pico-8 play session: hold ← + tap ❎

[t = 1 s] hold ← ~1s, tap ❎ ~2×
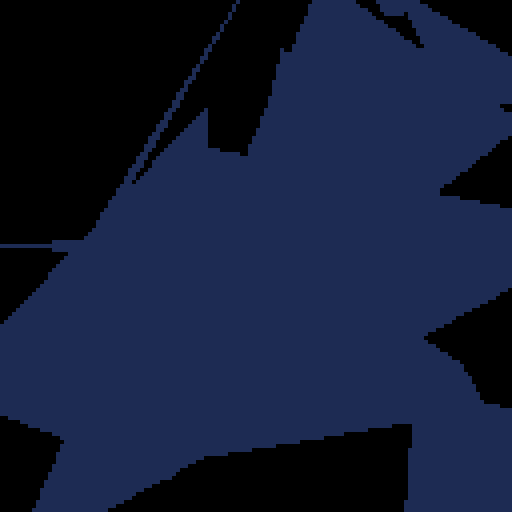
[t = 2 s] hold ← ~2s, tap ❎ ~4×
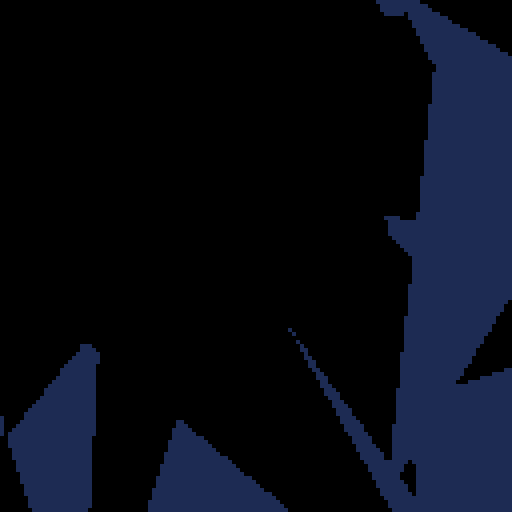
[t = 4 s] hold ← ~4s, tap ❎ ~7×
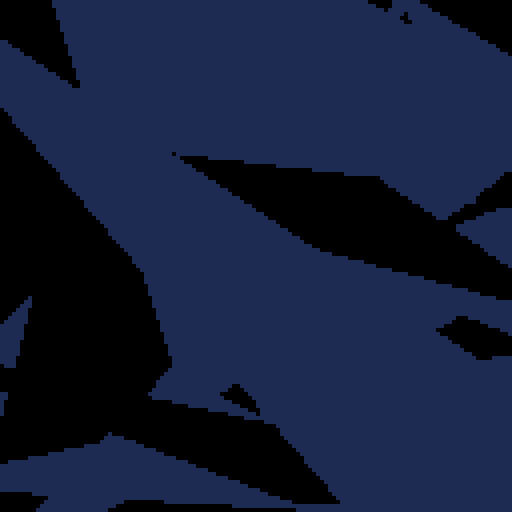
[t = 6 s] hold ← ~6s, tap ❎ ~10×
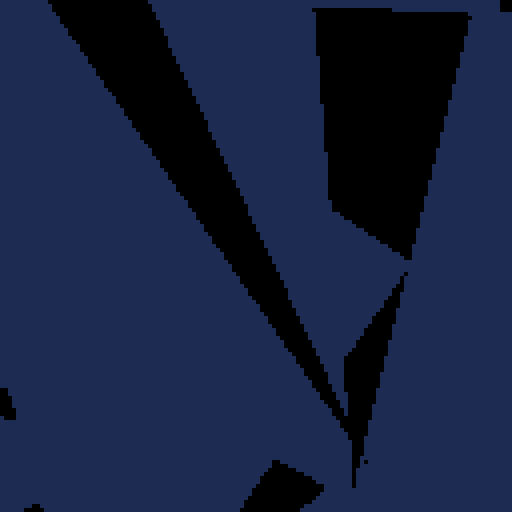
[t = 8 s] hold ← ~8s, tap ❎ ~14×
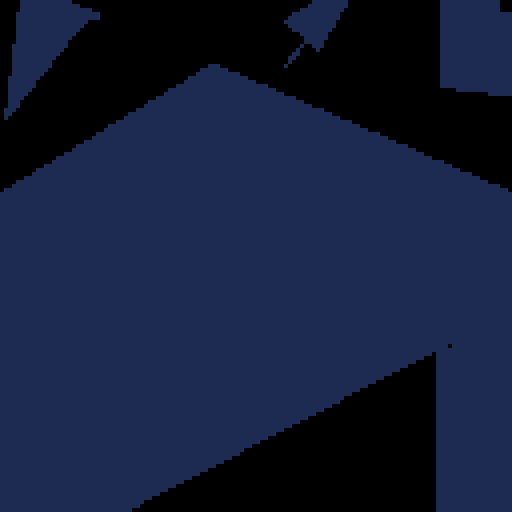

pico-8 cartridge
version 42
__lua__
--triangle fill thunderdome rnd 2
--by musurca and p01

count_triangles = 256
--count_triangles = 10
count_repeat = 60
method_index = 1

ntable={}
flattable={}
--extentx=0
--extenty=127
extentx=-50
extenty=127+50

--high fps
--_set_fps(60)

-- added srand in hopes of making it more consistent
--srand(4)
srand(23) --low score and make a difference

function rndextents() return flr(extentx+rnd(extenty-extentx)) end

function flat2n(t)
  return {{t[1], t[2]},{t[3], t[4]}, {t[5], t[6]}, t[7]}
end

for i=1,count_triangles do
local t={
  rndextents(), rndextents(),
  rndextents(), rndextents(),
  rndextents(), rndextents(),
  flr(rnd(2))
}
ntable[i] = flat2n(t)
flattable[i] = t
end



--@catatafish
-- expects an array in the form { x0, y0, x1, y1, x2, y2, color }
function gfx_draw(vbuf)
 local v0x, v0y, v1x, v1y, v2x, v2y = vbuf[1], vbuf[2], vbuf[3], vbuf[4], vbuf[5], vbuf[6]
 if v1y<v0y then
  v0x,v1x = v1x,v0x
  v0y,v1y = v1y,v0y
 end
 if v2y<v0y then
  v0x,v2x = v2x,v0x
  v0y,v2y = v2y,v0y
 end
 if v2y<v1y then
  v1x,v2x = v2x,v1x
  v1y,v2y = v2y,v1y
 end
 color(vbuf[7])
 if v0y == v1y then -- flat top
  rasterizetri_top(v0x,v0y,v1x,v2x,v2y)
 elseif v1y == v2y then -- flat bottom
  rasterizetri_bottom(v0x,v0y,v1x,v2x,v2y)
 else -- general case
  local newx = v0x + ((v1y-v0y)*(v2x-v0x)/(v2y-v0y))
  rasterizetri_bottom(v0x,v0y,newx,v1x,v1y)
  rasterizetri_top(v1x,v1y,newx,v2x,v2y)
 end -- triangle cases
 --end -- triangle loop
end

function rasterizetri_top(v0x,v0y, v1x, v2x,v2y)
if (v1x<v0x) v0x, v1x = v1x, v0x
local height=v2y-v0y
local dx_left, dx_right = (v2x-v0x)/height, (v2x-v1x)/height
if v0y<0 then
v0x-=dx_left*v0y
v1x-=dx_right*v0y
v0y=0
end
if (v2y>128) v2y=128
if(v0y<v2y) then
for y=v0y,v2y do
rectfill(v0x,y,v1x,y)
v0x+=dx_left
v1x+=dx_right
end
end
end

function rasterizetri_bottom(v0x,v0y, v1x,v2x,v2y)
 if (v2x<v1x) v1x, v2x = v2x, v1x
 local height=v2y-v0y
 local dx_left, dx_right, xend = (v1x-v0x)/height, (v2x-v0x)/height, v0x
 if v0y<0 then
  v0x -=dx_left*v0y
  xend-=dx_right*v0y
  v0y=0
 end
 if (v2y>128) v2y=128
 if(v0y<v2y) then
  for y=v0y,v2y do
   rectfill(v0x,y,xend,y)
   v0x+=dx_left
   xend+=dx_right
  end
 end
end


--@p01
function p01_triangle_163(x0,y0,x1,y1,x2,y2,col)
 color(col)
 if(y1<y0)x0,x1,y0,y1=x1,x0,y1,y0
 if(y2<y0)x0,x2,y0,y2=x2,x0,y2,y0
 if(y2<y1)x1,x2,y1,y2=x2,x1,y2,y1
 col=x0+(x2-x0)/(y2-y0)*(y1-y0)
 p01_trapeze_h(x0,x0,x1,col,y0,y1)
 p01_trapeze_h(x1,col,x2,x2,y1,y2)
end
function p01_trapeze_h(l,r,lt,rt,y0,y1)
 lt,rt=(lt-l)/(y1-y0),(rt-r)/(y1-y0)
 if(y0<0)l,r,y0=l-y0*lt,r-y0*rt,0
 y1=min(y1,128)
 for y0=y0,y1 do
  rectfill(l,y0,r,y0)
  l+=lt
  r+=rt
 end
end
function p01_trapeze_w(t,b,tt,bt,x0,x1)
 tt,bt=(tt-t)/(x1-x0),(bt-b)/(x1-x0)
 if(x0<0)t,b,x0=t-x0*tt,b-x0*bt,0
 x1=min(x1,128)
 for x0=x0,x1 do
  rectfill(x0,t,x0,b)
  t+=tt
  b+=bt
 end
end
function p01_triangle_335(x0,y0,x1,y1,x2,y2,col)
 color(col)
 if(y1<y0)x0,x1,y0,y1=x1,x0,y1,y0
 if(y2<y0)x0,x2,y0,y2=x2,x0,y2,y0
 if(y2<y1)x1,x2,y1,y2=x2,x1,y2,y1
 if max(x2,max(x1,x0))-min(x2,min(x1,x0)) > y2-y0 then
  col=x0+(x2-x0)/(y2-y0)*(y1-y0)
  p01_trapeze_h(x0,x0,x1,col,y0,y1)
  p01_trapeze_h(x1,col,x2,x2,y1,y2)
 else
  if(x1<x0)x0,x1,y0,y1=x1,x0,y1,y0
  if(x2<x0)x0,x2,y0,y2=x2,x0,y2,y0
  if(x2<x1)x1,x2,y1,y2=x2,x1,y2,y1
  col=y0+(y2-y0)/(x2-x0)*(x1-x0)
  p01_trapeze_w(y0,y0,y1,col,x0,x1)
  p01_trapeze_w(y1,col,y2,y2,x1,x2)
 end
end



--@nusan
function clip(v)
 return max(-1,min(128,v))
end

function steptri(x1,y1,x2,y2,x3,y3,c)
 if(y2<y1) then
  if(y3<y2) then
   y1,y3=y3,y1
   x1,x3=x3,x1
  else
   y1,y2=y2,y1
   x1,x2=x2,x1
  end
 else if(y3<y1) then
  y1,y3=y3,y1
  x1,x3=x3,x1
 end
 end
 y1 += 0.001 -- offset to avoid divide per 0
 local miny = min(y2,y3)
 local maxy = max(y2,y3)
 local fx = x2
 if(y2<y3) then
  fx = x3
 end
 local d12 = (y2-y1)
 if(d12 != 0) then
  d12 = 1.0/d12
 end
 local d13 = (y3-y1)
 if(d13 != 0) then
  d13 = 1.0/d13
 end
 local cl_y1 = clip(y1)
 local cl_miny = clip(miny)
 local cl_maxy = clip(maxy)
 local steps = (x3-x1) * d13
 local stepe = (x2-x1) * d12
 local sx = steps*(cl_y1-y1)+x1
 local ex = stepe*(cl_y1-y1)+x1
 for y=cl_y1,cl_miny do
  rectfill(sx,y,ex,y,c)
  sx += steps
  ex += stepe
 end
 sx = steps*(miny-y1)+x1
 ex = stepe*(miny-y1)+x1
 local df = (maxy-miny)
 if(df != 0) df = 1.0/df
 local step2s = (fx-sx) * df
 local step2e = (fx-ex) * df
 local sx2 = sx + step2s*(cl_miny-miny)
 local ex2 = ex + step2e*(cl_miny-miny)
 for y=cl_miny,cl_maxy do
  rectfill(sx2,y,ex2,y,c)
  sx2 += step2s
  ex2 += step2e
 end
end

--@creamdog
function sort2dvectors(list)
 for i=1,#list do
 for j=1,#list do
  if i != j then
   local x1 = list[i][1]
   local y1 = list[i][2]
   local x2 = list[j][1]
   local y2 = list[j][2]
   if y2 > y1 then
    local tmp = list[i]
    list[i] = list[j]
    list[j] = tmp
   elseif y2 == y1 then
    if x2 > x1 then
    local tmp = list[i]
    list[i] = list[j]
    list[j] = tmp
    end
   end
  end
 end
 end
 return list
end

function creamdog_tri(x1,y1,x2,y2,x3,y3,col)
 local list = {{flr(x1),flr(y1)},{flr(x2),flr(y2)},{flr(x3),flr(y3)}}
 list = sort2dvectors(list)

 local xs = list[1][1]
 local xe = list[1][1]

 local vx1 = (list[2][1]-list[1][1])/(list[2][2]-list[1][2])
 local vx2 = (list[3][1]-list[2][1])/(list[3][2]-list[2][2])
 local vx3 = (list[3][1]-list[1][1])/(list[3][2]-list[1][2])

 if flr((list[2][2]-list[1][2])) == 0 then
  vx2 = vx3
  xe = list[2][1]
  vx3 = (list[3][1]-list[2][1])/(list[3][2]-list[2][2])
 end
 for y=list[1][2],list[3][2],1 do
  if (y >= 0 and y <=127) then
   local x1 = xs
   local x2 = xe
   if (x1 < 0) x1 = 0
   if (x1 > 128) x1 = 128
   if (x2 < 0) x2 = 0
   if (x2 > 128) x2 = 128
   local l = sqrt((x1-x2)*(x1-x2))
   local mx = flr(min(x1,x2))
   local addr = 0x6000+y*64+flr(mx/2)
   memset(addr, col+col*16, -flr(-(l/2)))
  end
  if y < list[2][2] then
   xs += vx1
  elseif y >= list[2][2] then
   xs += vx2
  end
  xe += vx3
 end
 return list
end

--by @electricgryphon
function solid_trifill_v3( x1,y1,x2,y2,x3,y3, color1)
local min_x=min(x1,min(x2,x3))
if(min_x>127)return
local max_x=max(x1,max(x2,x3))
if(max_x<0)return
local min_y=min(y1,min(y2,y3))
if(min_y>127)return
local max_y=max(y1,max(y2,y3))
if(max_y<0)return
local x1=band(x1,0xffff)
local x2=band(x2,0xffff)
local y1=band(y1,0xffff)
local y2=band(y2,0xffff)
local x3=band(x3,0xffff)
local y3=band(y3,0xffff)
local width=min(127,max_x)-max(0,min_x)
local height=min(127,max_y)-max(0,min_y)
if(width>height)then --wide triangle
local nsx,nex
--sort y1,y2,y3
if(y1>y2)then
y1,y2=y2,y1
x1,x2=x2,x1
end
if(y1>y3)then
y1,y3=y3,y1
x1,x3=x3,x1
end
if(y2>y3)then
y2,y3=y3,y2
x2,x3=x3,x2
end
if(y1!=y2)then
local delta_sx=(x3-x1)/(y3-y1)
local delta_ex=(x2-x1)/(y2-y1)
if(y1>0)then
nsx=x1
nex=x1
min_y=y1
else --top edge clip
nsx=x1-delta_sx*y1
nex=x1-delta_ex*y1
min_y=0
end
max_y=min(y2,128)
for y=min_y,max_y-1 do
rectfill(nsx,y,nex,y,color1)
nsx+=delta_sx
nex+=delta_ex
end
else --where top edge is horizontal
nsx=x1
nex=x2
end
if(y3!=y2)then
local delta_sx=(x3-x1)/(y3-y1)
local delta_ex=(x3-x2)/(y3-y2)
min_y=y2
max_y=min(y3,128)
if(y2<0)then
nex=x2-delta_ex*y2
nsx=x1-delta_sx*y1
min_y=0
end
for y=min_y,max_y do
rectfill(nsx,y,nex,y,color1)
nex+=delta_ex
nsx+=delta_sx
end
else --where bottom edge is horizontal
rectfill(nsx,y3,nex,y3,color1)
end
else --tall triangle -----------------------------------<><>----------------
local nsy,ney
--sort x1,x2,x3
if(x1>x2)then
x1,x2=x2,x1
y1,y2=y2,y1
end
if(x1>x3)then
x1,x3=x3,x1
y1,y3=y3,y1
end
if(x2>x3)then
x2,x3=x3,x2
y2,y3=y3,y2
end
if(x1!=x2)then
local delta_sy=(y3-y1)/(x3-x1)
local delta_ey=(y2-y1)/(x2-x1)
if(x1>0)then
nsy=y1
ney=y1
min_x=x1
else --top edge clip
nsy=y1-delta_sy*x1
ney=y1-delta_ey*x1
min_x=0
end
max_x=min(x2,128)
for x=min_x,max_x-1 do
rectfill(x,nsy,x,ney,color1)
nsy+=delta_sy
ney+=delta_ey
end
else --where top edge is horizontal
nsy=y1
ney=y2
end
if(x3!=x2)then
local delta_sy=(y3-y1)/(x3-x1)
local delta_ey=(y3-y2)/(x3-x2)
min_x=x2
max_x=min(x3,128)
if(x2<0)then
ney=y2-delta_ey*x2
nsy=y1-delta_sy*x1
min_x=0
end
for x=min_x,max_x do
rectfill(x,nsy,x,ney,color1)
ney+=delta_ey
nsy+=delta_sy
end
else --where bottom edge is horizontal
rectfill(x3,nsy,x3,ney,color1)
end
end
end

-- eg latest trifill
function shade_trifill(x1,y1,x2,y2,x3,y3, col)
  color(col)
  local x1=band(x1,0xffff)
  local x2=band(x2,0xffff)
  local y1=band(y1,0xffff)
  local y2=band(y2,0xffff)
  local x3=band(x3,0xffff)
  local y3=band(y3,0xffff)

  local nsx,nex
  --sort y1,y2,y3
  if(y1>y2)then
  y1,y2=y2,y1
  x1,x2=x2,x1
  end

  if(y1>y3)then
  y1,y3=y3,y1
  x1,x3=x3,x1
  end

  if(y2>y3)then
  y2,y3=y3,y2
  x2,x3=x3,x2
  end

  if(y1!=y2)then
  local delta_sx=(x3-x1)/(y3-y1)
  local delta_ex=(x2-x1)/(y2-y1)

  if(y1>0)then
  nsx=x1
  nex=x1
  min_y=y1
  else --top edge clip
  nsx=x1-delta_sx*y1
  nex=x1-delta_ex*y1
  min_y=0
  end

  max_y=min(y2,128)

  for y=min_y,max_y-1 do

  rectfill(nsx,y,nex,y)
  nsx+=delta_sx
  nex+=delta_ex
  end
  else --where top edge is horizontal
  nsx=x1
  nex=x2
  end
  if(y3!=y2)then
  local delta_sx=(x3-x1)/(y3-y1)
  local delta_ex=(x3-x2)/(y3-y2)
  min_y=y2
  max_y=min(y3,128)
  if(y2<0)then
  nex=x2-delta_ex*y2
  nsx=x1-delta_sx*y1
  min_y=0
  end
  for y=min_y,max_y do
  rectfill(nsx,y,nex,y)
  nex+=delta_ex
  nsx+=delta_sx
  end
  else --where bottom edge is horizontal
  rectfill(nsx,y3,nex,y3)
  end
end


--by @musurca
function musurca_triangle(p0,p1,p2,c)
  color(c)
 --determine orientation of pts
 local p_left,p_mid,p_right

 if p0[1]<p1[1] and p0[1]<p2[1] then
  p_left=p0
  if p1[1]<p2[1] then
   p_mid,p_right=p1,p2
  else
   p_mid,p_right=p2,p1
  end
 elseif p1[1]<p0[1] and p1[1]<p2[1] then
  p_left=p1
  if p0[1]<p2[1] then
   p_mid,p_right=p0,p2
  else
   p_mid,p_right=p2,p0
  end
 elseif p2[1]<p0[1] and p2[1]<p1[1] then
  p_left=p2
  if p0[1]<p1[1] then
   p_mid,p_right=p0,p1
  else
   p_mid,p_right=p1,p0
  end
 else -- one pt.x==another pt.x
  if p0[1]<p1[1] or p0[1]<p2[1] then
   p_left=p0
   if p1[1]<p2[1] then
    p_mid,p_right=p1,p2
   else
    p_mid,p_right=p2,p1
   end
  elseif p1[1]<p0[1] or p1[1]<p2[1] then
   p_left=p1
   if p0[1]<p2[1] then
    p_mid,p_right=p0,p2
   else
    p_mid,p_right=p2,p0
   end
  else
   p_left=p2
   if p0[1]<p2[1] then
    p_mid,p_right=p0,p2
   else
    p_mid,p_right=p2,p0
   end
  end
 end

 --p_left[1]+=0.5
 --p_left[2]+=0.5
 --p_mid[1]+=0.5
 --p_mid[2]+=0.5
 --p_right[1]+=0.5
 --p_right[2]+=0.5

 --calculate right triangles
 local base_dist=p_right[1]-p_left[1]
 local seg1_dist=p_mid[1]-p_left[1]
 local seg2_dist=base_dist-seg1_dist

 local base_yinc,seg1_yinc,seg2_yinc

 if base_dist==0 then
  base_yinc=0
 else
  base_yinc=(p_right[2]-p_left[2])/base_dist
 end
 if seg1_dist<=0 then
  seg1_yinc=0
 else
  seg1_yinc=(p_mid[2]-p_left[2])/seg1_dist
 end
 if seg2_dist<=0 then
  seg2_yinc=0
 else
  seg2_yinc=(p_right[2]-p_mid[2])/seg2_dist
 end

 --start rasterizing
 local x=p_left[1]
 local y0=p_left[2]
 local y1=y0
 local off

 --make sure we don't waste time
 --rastering outside the canvas
 if x<0 then
  seg1_dist=seg1_dist+x
  if seg1_dist>0 then
   off=-x
  else
   off=seg1_dist-x
  end
  y0+=(off*seg1_yinc)
  y1+=(off*base_yinc)
  x+=off
 end

 if x+seg1_dist>=128 then
  seg1_dist=128-x
  seg2_dist=0
 end

 --raster first triangle
 for i=1,seg1_dist do
  rectfill(x,y0,x,y1)
  y0+=seg1_yinc
  y1+=base_yinc
  x+=1
 end

 y0=p_mid[2]

 if x<0 then
  seg2_dist=seg2_dist+x
  if seg2_dist>0 then
   off=-x
  else
   off=seg2_dist-x
  end
  y0+=off*seg2_yinc
  y1+=off*base_yinc
  x+=off
 end

 if x+seg2_dist>=128 then
  seg2_dist=128-x
 end

 --raster second triangle
 for i=1,seg2_dist do
  rectfill(x,y0,x,y1)
  y0=y0+seg2_yinc
  y1=y1+base_yinc
  x=x+1
 end

 --ensure thin triangles
 --don't disappear
 --line(p_left[1],p_left[2],p_mid[1],p_mid[2])
 --line(p_mid[1],p_mid[2],p_right[1],p_right[2])
end

tests={}

-->8
--proc branch goto local func
----add(tests, {len=229, author="shiftalow(hv)", fn=function(i) local v=flattable[i] pelogen_tri_hv(v[1],v[2],v[3],v[4],v[5],v[6],v[7]) end},1)
----add(tests, {len=261, author="shiftalow(hvdfif)", fn=function(i) local v=flattable[i] pelogen_tri_hvdfif(v[1],v[2],v[3],v[4],v[5],v[6],v[7]) end},1)
add(tests, {len=272, author="shiftalow(hvb)", fn=function(i) local v=flattable[i] pelogen_tri_hvb(v[1],v[2],v[3],v[4],v[5],v[6],v[7]) end},1)
add(tests, {len=273, author="shiftalow(hvb&-1)", fn=function(i) local v=flattable[i] pelogen_tri_hvbam(v[1],v[2],v[3],v[4],v[5],v[6],v[7]) end},1)
add(tests, {len=273, author="shiftalow(hvb&ffff)", fn=function(i) local v=flattable[i] pelogen_tri_hvbaf(v[1],v[2],v[3],v[4],v[5],v[6],v[7]) end},1)

--lowest token
--add(tests, {len=113, author="shiftalow(low)", fn=function(i) local v=flattable[i] pelogen_tri_low(v[1],v[2],v[3],v[4],v[5],v[6],v[7]) end},1)
--
----top clipping
--add(tests, {len=140, author="shiftalow(tclip)", fn=function(i) local v=flattable[i] pelogen_tri_tclip(v[1],v[2],v[3],v[4],v[5],v[6],v[7]) end},1)
----add(tests, {len=148, author="shiftalow(tclipdfif)", fn=function(i) local v=flattable[i] pelogen_tri_tclipdfif(v[1],v[2],v[3],v[4],v[5],v[6],v[7]) end},1)
--
----old
--add(tests, {len=308, author="shiftalow(308)", fn=function(i) local v=ntable[i] pelogen_tri_308(v[1],v[2],v[3],v[4],v[5],v[6],v[7]) end},1)
--add(tests, {len=176, author="shiftalow(176)", fn=function(i) local v=ntable[i] pelogen_tri_176(v[1],v[2],v[3],v[4]) end},1)
--add(tests, {len=129, author="shiftalow(129)", fn=function(i) local v=flattable[i] pelogen_tri_129(v[1],v[2],v[3],v[4],v[5],v[6],v[7]) end},1)
--common release
--add(tests, {len=128, author="shiftalow", fn=function(i) local v=flattable[i] pelogen_tri_o(v[1],v[2],v[3],v[4],v[5],v[6],v[7]) end},1)


yscale=1
xscale=1

--by @shiftalow
-- 273 convert to integer with &0xffff
function pelogen_tri_hvbaf(l,t,c,m,r,b,col)
	color(col)
	local a=rectfill
	::_w_::
 if(t>m)l,t,c,m=c,m,l,t
 if(m>b)c,m,r,b=r,b,c,m
 if(t>m)l,t,c,m=c,m,l,t

	local q,p=l,c
	if (q<c) q=c
	if (q<r) q=r
	if (p>l) p=l
	if (p>r) p=r
	if b-t>q-p then
		l,t,c,m,r,b,col=t,l,m,c,b,r
		goto _w_
	end

	local e,j,i=l,(r-l)/(b-t)
	while m do
		i=(c-l)/(m-t)
		local f=(m&0xffff)-1
		f=f>127 and 127 or f
		if(t<0)t,l,e=0,l-i*t,b and e-j*t or e
		if col then
			for t=t&0xffff,f do
				a(l,t,e,t)
				l=i+l
				e=j+e
			end
		else
			for t=t&0xffff,f do
				a(t,l,t,e)
				l=i+l
				e=j+e
			end
		end
		l,t,m,c,b=c,m,b,r
	end
	if i<8 and i>-8 then
		if col then
			pset(r,t)
		else
			pset(t,r)
		end
	end
end

--by @shiftalow
-- 273 convert to integer with &-1
function pelogen_tri_hvbam(l,t,c,m,r,b,col)
	color(col)
	local a=rectfill
	::_w_::
 if(t>m)l,t,c,m=c,m,l,t
 if(m>b)c,m,r,b=r,b,c,m
 if(t>m)l,t,c,m=c,m,l,t

	local q,p=l,c
	if (q<c) q=c
	if (q<r) q=r
	if (p>l) p=l
	if (p>r) p=r
	if b-t>q-p then
		l,t,c,m,r,b,col=t,l,m,c,b,r
		goto _w_
	end

	local e,j,i=l,(r-l)/(b-t)
	while m do
		i=(c-l)/(m-t)
		local f=(m&-1)-1
		f=f>127 and 127 or f
		if(t<0)t,l,e=0,l-i*t,b and e-j*t or e
		if col then
			for t=t&-1,f do
				a(l,t,e,t)
				l=i+l
				e=j+e
			end
		else
			for t=t&-1,f do
				a(t,l,t,e)
				l=i+l
				e=j+e
			end
		end
		l,t,m,c,b=c,m,b,r
	end
	if i<8 and i>-8 then
		if col then
			pset(r,t)
		else
			pset(t,r)
		end
	end
end

--by @shiftalow
-- 272 proc branch goto beginning
function pelogen_tri_hvb(l,t,c,m,r,b,col)
	color(col)
	local a=rectfill
	::_w_::
 if(t>m)l,t,c,m=c,m,l,t
 if(m>b)c,m,r,b=r,b,c,m
 if(t>m)l,t,c,m=c,m,l,t

	local q,p=l,c
	if (q<c) q=c
	if (q<r) q=r
	if (p>l) p=l
	if (p>r) p=r
	if b-t>q-p then
		l,t,c,m,r,b,col=t,l,m,c,b,r
		goto _w_
	end

	local e,j,i=l,(r-l)/(b-t)
	while m do
		i=(c-l)/(m-t)
		local f=m\1-1
		f=f>127 and 127 or f
		if(t<0)t,l,e=0,l-i*t,b and e-j*t or e
		if col then
			for t=t\1,f do
				a(l,t,e,t)
				l=i+l
				e=j+e
			end
		else
			for t=t\1,f do
				a(t,l,t,e)
				l=i+l
				e=j+e
			end
		end
		l,t,m,c,b=c,m,b,r
	end
	if i<8 and i>-8 then
		if col then
			pset(r,t)
		else
			pset(t,r)
		end
	end
end

-- 261 proc branch goto
function pelogen_tri_hvdfif(l,t,c,m,r,b,col)
	color(col)
	local a=rectfill
	::_w_::
	while t>m or m>b do
		l,t,c,m=c,m,l,t
		while m>b do
			c,m,r,b=r,b,c,m
		end
		local q,p=l,c
		if (q<c) q=c
		if (q<r) q=r
		if (p>l) p=l
		if (p>r) p=r
		if b-t>q-p then
			l,t,c,m,r,b,col=t,l,m,c,b,r
			goto _w_
		end
	end

	local e,j,i=l,(r-l)/(b-t)
	while m do
		i=(c-l)/(m-t)
		local f=m\1-1
		if f>127 then
			f=127
		end
		if(t<0)t,l,e=0,l-i*t,b and e-j*t or e
		if col then
			for t=t\1,f do
				a(l,t,e,t)
				l=i+l
				e=j+e
			end
		else
			for t=t\1,f do
				a(t,l,t,e)
				l=i+l
				e=j+e
			end
		end
		l,t,m,c,b=c,m,b,r
	end
	if i<8 and i>-8 then
		if col then
			pset(r,t)
		else
			pset(t,r)
		end
	end
end

-- 229 proc branch goto
function pelogen_tri_hv(l,t,c,m,r,b,col)
	color(col)
	local a=rectfill
	::_w_::
	while t>m or m>b do
		l,t,c,m=c,m,l,t
		while m>b do
			c,m,r,b=r,b,c,m
		end
		if b-t>max(max(l,c),r)-min(min(l,c),r) then
			l,t,c,m,r,b,col=t,l,m,c,b,r
			goto _w_
		end
	end
	local e,j,i=l,(r-l)/(b-t)
	while m do
		i=(c-l)/(m-t)
		local f=min(flr(m)-1,127)
		if(t<0)t,l,e=0,l-i*t,b and e-j*t or e
		if col then
			for t=flr(t),f do
				a(l,t,e,t)
				l=i+l
				e=j+e
			end
		else
			for t=flr(t),f do
				a(t,l,t,e)
				l=i+l
				e=j+e
			end
		end
		l,t,m,c,b=c,m,b,r
	end
	if abs(i)<8 then
		if col then
			pset(r,t)
		else
			pset(t,r)
		end
	end
end

--140(top clipping)
function pelogen_tri_tclip(l,t,c,m,r,b,col)
	color(col)
	local a=rectfill
	while t>m or m>b do
		l,t,c,m=c,m,l,t
		while m>b do
			c,m,r,b=r,b,c,m
		end
	end
	local e,j=l,(r-l)/(b-t)
	while m do
		local i=(c-l)/(m-t)
		if(t<0)t,l,e=0,l-i*t,b and e-j*t or e
		for t=flr(t),min(flr(m)-1,127) do
			a(l,t,e,t)
			l+=i
			e+=j
		end
		l,t,m,c,b=c,m,b,r
	end
	pset(r,t)
end

--113
function pelogen_tri_low(l,t,c,m,r,b,col)
	color(col)
	while t>m or m>b do
		l,t,c,m=c,m,l,t
		while m>b do
			c,m,r,b=r,b,c,m
		end
	end
	local e,j=l,(r-l)/(b-t)
	while m do
		local i=(c-l)/(m-t)
		for t=flr(t),min(flr(m)-1,127) do
			rectfill(l,t,e,t)
			l+=i
			e+=j
		end
		l,t,m,c,b=c,m,b,r
	end
	pset(r,t)
end




-->8
--308 [old] token(top clipping & v-h processing branch)
function pelogen_tri_308(v1,v2,v3,col)
color(col)
local l,c,r,t,m,b=pelogen_sort(v1,v2,v3,2)
if abs(r-l)>abs(b-t) then
v1,v2,v3=l,t,0
local j=(r-l)/(b-t)
while t~=b do
local i=(c-l)/(m-t)
if(t<0) t,l,v1,v3=0,l-i*t,v1-j*(t-v3),m
for t=t,min(m-1,127) do
rectfill(l,t,v1,t)
l+=i
v1+=j
end
c,l,t,m=r,c,m,b
end
else
l,c,r,t,m,b=pelogen_sort(v1,v2,v3,1)
v1,v2,v3=l,t,0
local j=(b-t)/(r-l)
while l~=r do
local i=(m-t)/(c-l)
if(l<0) l,t,v2,v3=0,t-i*l,v2-j*(l-v3),c
for l=l,min(c-1,127) do
rectfill(l,t,l,v2)
t+=i
v2+=j
end
m,t,l,c=b,m,c,r
end
end
end
function pelogen_sort(v1,v2,v3,v)
if(v1[v]>v2[v]) v1,v2=v2,v1
if(v1[v]>v3[v]) v1,v3=v3,v1
if(v2[v]>v3[v]) v3,v2=v2,v3
return flr(v1[1]),flr(v2[1]),v3[1],flr(v1[2]),flr(v2[2]),v3[2]
end


--176 [old] top clipping
function pelogen_tri_176(v1,v2,v3,col)
color(col)
if(v1[2]>v2[2]) v1,v2=v2,v1
if(v1[2]>v3[2]) v1,v3=v3,v1
if(v2[2]>v3[2]) v3,v2=v2,v3
local l,c,r,t,m,b=v1[1],v2[1],v3[1],flr(v1[2]),flr(v2[2]),v3[2]
local i,j,k,r=(c-l)/(m-t),(r-l)/(b-t),(r-c)/(b-m),l
while t~=b do
if(t<0)t,l,r=0,l-i*t,v1 and r-j*t or r
for t=t,min(m-1,127) do
rectfill(l,t,r,t)
r+=j
l+=i
end
l,t,m,i,v1=c,m,b,k
end
end

--129 [old] lowest token
function pelogen_tri_129(l,t,c,m,r,b,col)
color(col)
if(t>m) l,t,c,m=c,m,l,t
if(t>b) l,t,r,b=r,b,l,t
if(m>b) c,m,r,b=r,b,c,m
local i,j,k,r=(c-l)/(m-t),(r-l)/(b-t),(r-c)/(b-m),l
while t~=b do
for t=flr(t),min(flr(m)-1,127) do
rectfill(l,t,r,t)
l+=i
r+=j
end
l,t,m,i=c,m,b,k
end
end


--128 common release
function pelogen_tri_o(l,t,c,m,r,b,col)
color(col)
if(t>m) l,t,c,m=c,m,l,t
if(t>b) l,t,r,b=r,b,l,t
if(m>b) c,m,r,b=r,b,c,m
local i,j,k,r=(c-l)/(m-t),(r-l)/(b-t),(r-c)/(b-m),l
while m do
for t=flr(t),min(flr(m)-1,127) do
rectfill(l,t,r,t)
l+=i
r+=j
end
l,t,m,i,b=c,m,b,k
end
end
-->8
-- azure48 triangle fill, slightly faster
function azulocallow(x1,y1,x2,y2,x3,y3,c)
 	local r = rectfill
  for i = 0, 1 do
      if(y1>y2)x1,y1,x2,y2 = x2,y2,x1,y1
      if(y2>y3)x2,y2,x3,y3 = x3,y3,x2,y2
  end
  local b,da,db = x1,(x2-x1)/(y2-y1),(x3-x1)/(y3-y1)
  color(c)
  for o = 0,1 do
      for i = y1, y2 do
          r(x1, i, b, i)
          x1 = da+x1
          b = db+b
      end
      x1 = x2
      da=(x2-x3)/(y2-y3)
      y1=y2 y2=y3
  end
 pset(x3,y3)
end

-- azure48 triangle fill, slightly faster
function azulocalfast(x1,y1,x2,y2,x3,y3,c)
 local r = rectfill
 --sort the triangle so y2 is the middle
    for i = 0, 1 do
        if(y1>y2)x1,y1,x2,y2 = x2,y2,x1,y1
        -- \/ this line is only needed once, it'll always fail on i==2
        if(y2>y3)x2,y2,x3,y3 = x3,y3,x2,y2
    end
    -- amounts to add by each iteration
    local da = (x2-x1)/(y2-y1)
    local db = (x3-x1)/(y3-y1)
    local b = x1
    color(c)
    -- main drawing part reduced to only addition and line drawing
    for i = y1, y2 do
        r(x1, i, b, i)
        x1 = da+x1
        b = db+b
    end
    -- calc angle to move towards 3
    da=(x2-x3)/(y2-y3)
    for i = y2, y3 do
        r(x2, i, b, i)
        x2 = da+x2
        b = db+b
    end
    -- the bottom often ends up 1 pixel short, this puts that in
    pset(x3,y3)
end


-- azure48 triangle fill, lowest tokens
function azulowtri(x1, y1, x2, y2, x3, y3, c)
    for i = 0, 1 do
        if(y1>y2)x1,y1,x2,y2 = x2,y2,x1,y1
        if(y2>y3)x2,y2,x3,y3 = x3,y3,x2,y2
    end
    local b,da,db = x1,(x2-x1)/(y2-y1),(x3-x1)/(y3-y1)
    color(c)
    for o = 0,1 do
        for i = y1, y2 do
            rectfill(x1, i, b, i)
            x1 = da+x1
            b = db+b
        end
        x1 = x2
        da=(x2-x3)/(y2-y3)
        y1=y2 y2=y3
    end
 pset(x3,y3)
end

-- azure48 triangle fill, slightly faster
function azufasttri(x1,y1,x2,y2,x3,y3,c)
 --sort the triangle so y2 is the middle
    for i = 0, 1 do
        if(y1>y2)x1,y1,x2,y2 = x2,y2,x1,y1
        -- \/ this line is only needed once, it'll always fail on i==2
        if(y2>y3)x2,y2,x3,y3 = x3,y3,x2,y2
    end
    -- amounts to add by each iteration
    local da = (x2-x1)/(y2-y1)
    local db = (x3-x1)/(y3-y1)
    local b = x1
    color(c)
    -- main drawing part reduced to only addition and line drawing
    for i = y1, y2 do
        rectfill(x1, i, b, i)
        x1 = da+x1
        b = db+b
    end
    x1 = x2
    -- calc angle to move towards 3
    da=(x2-x3)/(y2-y3)
    for i = y2, y3 do
        rectfill(x1, i, b, i)
        x1 = da+x1
        b = db+b
    end
    -- the bottom often ends up 1 pixel short, this puts that in
    pset(x3,y3)
end

-->8
--add(tests, {len=599, author="electricgryphon(v3)", fn=function(i) local v=flattable[i] solid_trifill_v3(v[1],v[2],v[3],v[4],v[5],v[6],v[7]) end})
--add(tests, {len=278, author="electricgryphon", fn=function(i) local v=flattable[i] shade_trifill(v[1],v[2],v[3],v[4],v[5],v[6],v[7]) end})
--add(tests, {len=455, author="musurca", fn=function(i) local v=ntable[i] musurca_triangle(v[1],v[2],v[3],v[4]) end})
--add(tests, {len=431, author="creamdog", fn=function(i) local v=flattable[i] creamdog_tri(v[1],v[2],v[3],v[4],v[5],v[6],v[7]) end})
--add(tests, {len=335, author="p01(335)", fn=function(i) local v=flattable[i] p01_triangle_335(v[1],v[2],v[3],v[4],v[5],v[6],v[7]) end})
--add(tests, {len=315, author="catafish", fn=function(i) gfx_draw(flattable[i]) end})
--add(tests, {len=295, author="nusan", fn=function(i) local v=flattable[i] steptri(v[1],v[2],v[3],v[4],v[5],v[6],v[7]) end})
--add(tests, {len=163, author="p01(163)", fn=function(i) local v=flattable[i] p01_triangle_163(v[1],v[2],v[3],v[4],v[5],v[6],v[7]) end})
--add(tests, {len=134, author="azure48(local fast)", fn=function(i) local v=flattable[i] azulocalfast(v[1],v[2],v[3],v[4],v[5],v[6],v[7]) end})
--add(tests, {len=125, author="azure48(local low)", fn=function(i) local v=flattable[i] azulocallow(v[1],v[2],v[3],v[4],v[5],v[6],v[7]) end})
--add(tests, {len=134, author="azure48(fast)", fn=function(i) local v=flattable[i] azufasttri(v[1],v[2],v[3],v[4],v[5],v[6],v[7]) end})
--add(tests, {len=122, author="azure48(low)", fn=function(i) local v=flattable[i] azulowtri(v[1],v[2],v[3],v[4],v[5],v[6],v[7]) end})

average_tris_per_sec = 3500
cls()
color(7)
--print("\ntriangle fill thunderdome\nround 3!\n\n\npress \151 or \142 to begin")
print("\ntriangle fill thunderdome\nround 3-4!\n\n\npress \151 or \142 to begin")
color(13)
print("this should take ~"..ceil(#tests*count_repeat/average_tris_per_sec*count_triangles).." seconds")
while(band(btnp(),48)<1) do end

function profile_test(test)
  local func = test.fn
  local t=time()
  for q=1,count_repeat do
   for i=1,count_triangles do func(i) end
  end
  test.tris_per_sec = t

  t = flr(count_triangles * count_repeat / (time()-t) + .5)
  test.speed = t
  t = tostr(t)
  while(#t<4) do t=' '..t end
  test.tris_per_sec = t
end

for i=1,#tests do profile_test(tests[i]) end

function sort(what,by,tiebreaker)
  for i=1,#what do
    local h = i;
    for j=i+1,#what do
      if (what[j][by] > what[h][by]) h = j
      if (tiebreaker!=nil and what[j][by] == what[h][by] and what[j][tiebreaker] < what[h][tiebreaker]) h = j
    end
    if h > i then
      local t = what[i]
      what[i] = what[h]
      what[h] = t
    end
  end
end

-- sort the tests by speed
sort(tests,"speed","len")


function print_result(i)
  if (i==1) zebra = 0
  if (not draw_results and i!=method_index) then
    print("")
  else
    local test = tests[i]
    if (i>1 and test.tris_per_sec != tests[i-1].tris_per_sec) zebra += 1
    color(i==method_index and 7+rnd(8) or 15-zebra)
    print("  "..test.tris_per_sec.."  "..test.len.."  "..test.author);
  end
end

angle = rnd()
angle_inc = 1/256
draw_results = true
draw_wireframe = false
::loop_showing_results::
  cls(2)
  local _b=not(btn(4) or btn(5))
  if (btnp(5)) draw_results = not draw_results
  if (btnp(4)) draw_wireframe = not draw_wireframe
  if (_b and btnp(2) and method_index > 1) method_index-=1
  if (_b and btnp(3) and method_index < #tests) method_index+=1
  if (_b and btn(1)) angle += angle_inc
  if (_b and btn(0)) angle -= angle_inc
  if (btn(0)and btn(4)) xscale -= angle_inc
  if (btn(1)and btn(4)) xscale += angle_inc
  if (btn(2)and btn(4)) yscale -= angle_inc
  if (btn(3)and btn(4)) yscale += angle_inc

  -- draw triangle
  local r = 80+32*cos(angle*1.7)
  local f = {
  64+r*cos(angle)*cos(xscale)
  ,64+r*sin(angle)*cos(yscale)
  ,64+r*cos(angle+.33)*cos(xscale)
  ,64+r*sin(angle+.33)*cos(yscale)
  ,64+r*cos(angle+.67)*cos(xscale)
  ,64+r*sin(angle+.67)*cos(yscale)
  ,1}
  flattable[1] = f
  ntable[1] = flat2n(f)
  if (draw_wireframe) then
    color(14)
    line(f[1],f[2],f[3],f[4])
    line(f[5],f[6],f[3],f[4])
    line(f[1],f[2],f[5],f[6])
  end
  fillp(0b0101111110101111)
  tests[method_index].fn(1)
  fillp(0)

  color(7)
--  ?"   "..count_repeat.."X"..count_triangles.." triangles benchmark\n\n        TOKENS\n  TRIS/SEC   AUTHOR cpu:"..stat()
  ?"        TOKENS\n  TRIS/SEC   AUTHOR cpu:"..stat()
  for i=1,#tests do print_result(i) end
  color(7)
  ?"   \142 WIREFRAME \151 RESULTS\n   \139 \145 TURN THE TRIANGLE\n   \148 \131 SWITCH RASTERIZER",0,110
  flip()
goto loop_showing_results
__gfx__
00000000000000000000000000000000000000000000000000000000000000000000000000000000000000000000000000000000000000000000000000000000
00000000000000000000000000000000000000000000000000000000000000000000000000000000000000000000000000000000000000000000000000000000
00700700000000000000000000000000000000000000000000000000000000000000000000000000000000000000000000000000000000000000000000000000
00077000000000000000000000000000000000000000000000000000000000000000000000000000000000000000000000000000000000000000000000000000
00077000000000000000000000000000000000000000000000000000000000000000000000000000000000000000000000000000000000000000000000000000
00700700000000000000000000000000000000000000000000000000000000000000000000000000000000000000000000000000000000000000000000000000
